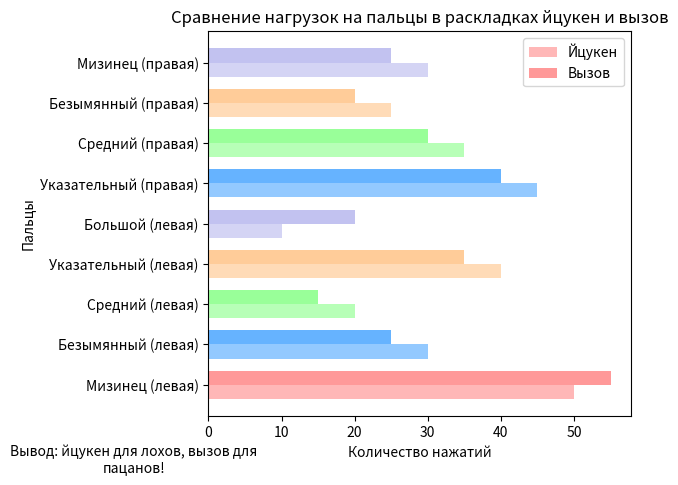

Reproduce this figure in Python.
import matplotlib.pyplot as plt
import numpy as np

def plot_finger_usage(layout1, layout2):
    """
    Функция для построения горизонтальной гистограммы с количеством нажатий пальцами
    для двух раскладок клавиатуры.

    - layout1: список количества нажатий для йцукен
    - layout2: список количества нажатий для вызов
    """
    fingers = ['Мизинец (левая)', 'Безымянный (левая)', 'Средний (левая)', 'Указательный (левая)', 'Большой (левая)', 'Указательный (правая)', 'Средний (правая)', 'Безымянный (правая)', 'Мизинец (правая)']
    colors = ['#ff9999', '#66b3ff', '#99ff99', '#ffcc99', '#c2c2f0', '#66b3ff', '#99ff99', '#ffcc99', '#c2c2f0']
    # Позиции столбцов на оси Y
    index = np.arange(len(fingers))

    # Ширина столбцов
    bar_width = 0.35

    # Построение горизонтальной гистограммы
    for i in range(len(fingers)):
        plt.barh(index[i] - bar_width/2, layout1[i], bar_width, label='Йцукен' if i == 0 else "", color=colors[i], alpha=0.7)
        plt.barh(index[i] + bar_width/2, layout2[i], bar_width, label='Вызов' if i == 0 else "", color=colors[i], alpha=1.0)

    # Добавление подписей и заголовков
    plt.ylabel('Пальцы')
    plt.xlabel('Количество нажатий')
    plt.title('Сравнение нагрузок на пальцы в раскладках йцукен и вызов')
    plt.yticks(index, fingers)
    plt.figtext(0.2, 0.01, f"Вывод: йцукен для лохов, вызов для пацанов!" ,wrap=True, horizontalalignment= 'center', fontsize=10)
    

    # Легенда
    plt.legend()

    # Показ гистограммы
    plt.tight_layout()
    plt.show()

# Пример использования функции:

layout1 = [50, 30, 20, 40, 10, 45, 35, 25, 30, 15]  # Количество нажатий в первой раскладке
layout2 = [55, 25, 15, 35, 20, 40, 30, 20, 25, 10]  # Количество нажатий во второй раскладке


# Вызов функции для построения графика
plot_finger_usage(layout1, layout2)